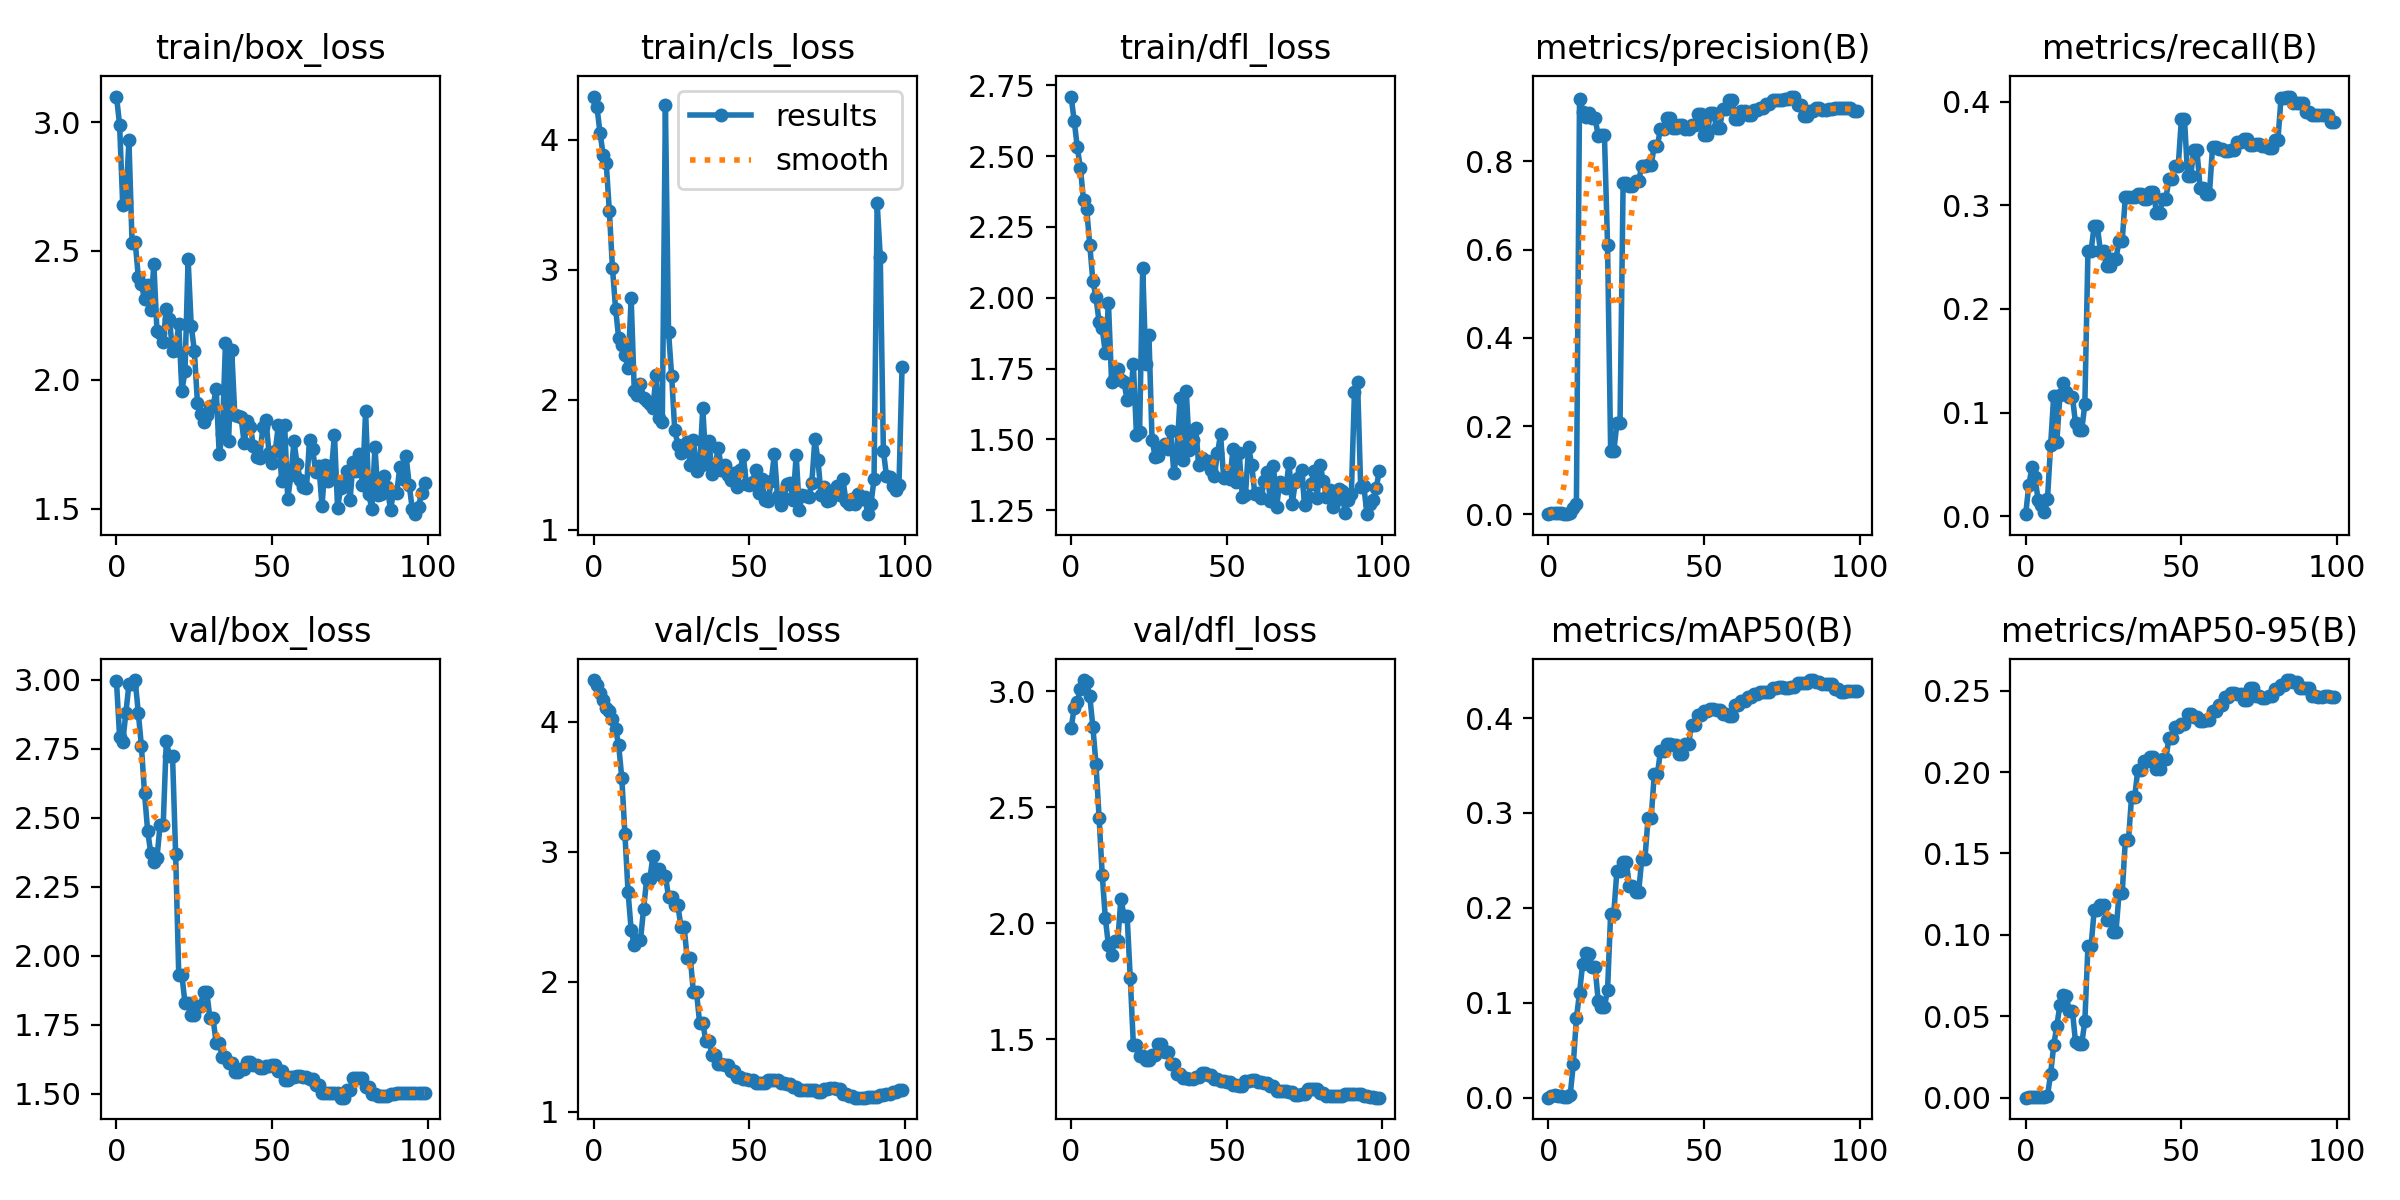

The table this chart was drawn from, first rows:
epoch, train/box_loss, train/cls_loss, train/dfl_loss, metrics/precision(B), metrics/recall(B), metrics/mAP50(B), metrics/mAP50-95(B), val/box_loss, val/cls_loss, val/dfl_loss, lr/pg0, lr/pg1, lr/pg2
0, 3.099, 4.33, 2.711, 0.00023, 0.00222, 0.00012, 2e-05, 2.994, 4.319, 2.839, 3.75e-05, 3.75e-05, 3.75e-05
1, 2.99, 4.253, 2.625, 0.00206, 0.03, 0.00196, 0.00044, 2.793, 4.28, 2.928, 8.6634e-05, 8.6634e-05, 8.6634e-05
2, 2.68, 4.053, 2.532, 0.00308, 0.04743, 0.00259, 0.00051, 2.774, 4.218, 2.952, 0.0001348, 0.0001348, 0.0001348
3, 2.69, 3.883, 2.457, 0.00344, 0.03778, 0.00236, 0.00059, 2.878, 4.165, 3.01, 0.0001819, 0.0001819, 0.0001819
4, 2.929, 3.817, 2.345, 0.00204, 0.01556, 0.00136, 0.00034, 2.983, 4.107, 3.047, 0.0002281, 0.0002281, 0.0002281
5, 2.533, 3.449, 2.314, 0.00169, 0.01111, 0.00124, 0.00029, 2.984, 4.078, 3.037, 0.0002733, 0.0002733, 0.0002733
6, 2.536, 3.012, 2.187, 0.00084, 0.00444, 0.00061, 0.00013, 2.999, 4.023, 2.979, 0.0003174, 0.0003174, 0.0003174
7, 2.4, 2.7, 2.059, 0.0034, 0.01667, 0.00252, 0.00107, 2.881, 3.943, 2.845, 0.0003607, 0.0003607, 0.0003607
8, 2.372, 2.472, 2.002, 0.01373, 0.06854, 0.03551, 0.01449, 2.76, 3.817, 2.685, 0.0004029, 0.0004029, 0.0004029
9, 2.312, 2.419, 1.914, 0.02317, 0.1163, 0.08383, 0.03213, 2.59, 3.566, 2.453, 0.0004441, 0.0004441, 0.0004441
10, 2.368, 2.341, 1.893, 0.9412, 0.07221, 0.1106, 0.04423, 2.454, 3.136, 2.209, 0.0004843, 0.0004843, 0.0004843
11, 2.272, 2.241, 1.803, 0.9111, 0.1168, 0.1407, 0.05694, 2.373, 2.693, 2.022, 0.0005235, 0.0005235, 0.0005235
12, 2.449, 2.782, 1.981, 0.8997, 0.1289, 0.1521, 0.0631, 2.34, 2.4, 1.905, 0.0005618, 0.0005618, 0.0005618
13, 2.19, 2.071, 1.704, 0.91, 0.12, 0.1516, 0.06242, 2.355, 2.282, 1.862, 0.000599, 0.000599, 0.000599
14, 2.183, 2.038, 1.72, 0.8976, 0.1156, 0.1375, 0.05351, 2.474, 2.319, 1.925, 0.0006353, 0.0006353, 0.0006353
15, 2.148, 2.124, 1.749, 0.8976, 0.1156, 0.1375, 0.05351, 2.474, 2.319, 1.925, 0.0006706, 0.0006706, 0.0006706
16, 2.274, 2.012, 1.709, 0.8578, 0.09, 0.1021, 0.03421, 2.779, 2.562, 2.106, 0.0007048, 0.0007048, 0.0007048
17, 2.238, 1.993, 1.703, 0.8584, 0.0833, 0.09595, 0.03299, 2.723, 2.791, 2.031, 0.0007381, 0.0007381, 0.0007381
18, 2.11, 1.964, 1.637, 0.8584, 0.0833, 0.09595, 0.03299, 2.723, 2.791, 2.031, 0.0007704, 0.0007704, 0.0007704
19, 2.118, 1.935, 1.645, 0.6109, 0.1081, 0.1135, 0.04707, 2.368, 2.964, 1.765, 0.0008018, 0.0008018, 0.0008018
20, 2.216, 2.193, 1.766, 0.1423, 0.2563, 0.1941, 0.09313, 1.929, 2.867, 1.477, 0.0008321, 0.0008321, 0.0008321
21, 1.955, 1.857, 1.515, 0.1423, 0.2563, 0.1941, 0.09313, 1.929, 2.867, 1.477, 0.0008614, 0.0008614, 0.0008614
22, 2.034, 1.826, 1.524, 0.2063, 0.2801, 0.239, 0.1151, 1.829, 2.815, 1.427, 0.0008898, 0.0008898, 0.0008898
23, 2.468, 4.264, 2.107, 0.2063, 0.2801, 0.239, 0.1151, 1.829, 2.815, 1.427, 0.0009171, 0.0009171, 0.0009171
24, 2.21, 2.524, 1.767, 0.751, 0.2556, 0.2487, 0.1183, 1.787, 2.655, 1.41, 0.0009435, 0.0009435, 0.0009435
25, 2.113, 2.186, 1.867, 0.751, 0.2556, 0.2487, 0.1183, 1.787, 2.655, 1.41, 0.0009406, 0.0009406, 0.0009406
26, 1.911, 1.766, 1.498, 0.7445, 0.2412, 0.2233, 0.109, 1.82, 2.587, 1.434, 0.0009406, 0.0009406, 0.0009406
27, 1.869, 1.655, 1.438, 0.7445, 0.2412, 0.2233, 0.109, 1.82, 2.587, 1.434, 0.0009283, 0.0009283, 0.0009283
28, 1.835, 1.593, 1.442, 0.7561, 0.2484, 0.2173, 0.102, 1.869, 2.423, 1.482, 0.0009159, 0.0009159, 0.0009159
29, 1.864, 1.639, 1.472, 0.7561, 0.2484, 0.2173, 0.102, 1.869, 2.423, 1.482, 0.0009035, 0.0009035, 0.0009035
30, 1.899, 1.674, 1.483, 0.79, 0.266, 0.2516, 0.1258, 1.775, 2.182, 1.447, 0.0008911, 0.0008911, 0.0008911
31, 1.896, 1.497, 1.467, 0.79, 0.266, 0.2516, 0.1258, 1.775, 2.182, 1.447, 0.0008787, 0.0008787, 0.0008787
32, 1.966, 1.688, 1.53, 0.7905, 0.3077, 0.2943, 0.158, 1.684, 1.918, 1.396, 0.0008664, 0.0008664, 0.0008664
33, 1.711, 1.454, 1.379, 0.7905, 0.3077, 0.2943, 0.158, 1.684, 1.918, 1.396, 0.000854, 0.000854, 0.000854
34, 1.791, 1.49, 1.458, 0.8349, 0.308, 0.3406, 0.1847, 1.634, 1.681, 1.351, 0.0008416, 0.0008416, 0.0008416
35, 2.142, 1.938, 1.647, 0.8349, 0.308, 0.3406, 0.1847, 1.634, 1.681, 1.351, 0.0008293, 0.0008293, 0.0008293
36, 1.761, 1.51, 1.426, 0.8741, 0.3106, 0.3651, 0.2013, 1.613, 1.544, 1.334, 0.0008169, 0.0008169, 0.0008169
37, 2.116, 1.683, 1.669, 0.8741, 0.3106, 0.3651, 0.2013, 1.613, 1.544, 1.334, 0.0008045, 0.0008045, 0.0008045
38, 1.863, 1.427, 1.461, 0.8981, 0.306, 0.3723, 0.2065, 1.58, 1.437, 1.327, 0.0007921, 0.0007921, 0.0007921
39, 1.86, 1.497, 1.497, 0.8981, 0.306, 0.3723, 0.2065, 1.58, 1.437, 1.327, 0.0007797, 0.0007797, 0.0007797
40, 1.855, 1.629, 1.541, 0.876, 0.3131, 0.372, 0.2091, 1.59, 1.372, 1.338, 0.0007674, 0.0007674, 0.0007674
41, 1.754, 1.464, 1.41, 0.876, 0.3131, 0.372, 0.2091, 1.59, 1.372, 1.338, 0.000755, 0.000755, 0.000755
42, 1.839, 1.496, 1.435, 0.8829, 0.2925, 0.3623, 0.2016, 1.616, 1.361, 1.357, 0.0007426, 0.0007426, 0.0007426
43, 1.816, 1.419, 1.417, 0.8829, 0.2925, 0.3623, 0.2016, 1.616, 1.361, 1.357, 0.0007302, 0.0007302, 0.0007302
44, 1.743, 1.382, 1.422, 0.8731, 0.3059, 0.373, 0.2077, 1.606, 1.315, 1.348, 0.0007179, 0.0007179, 0.0007179
45, 1.701, 1.437, 1.391, 0.8731, 0.3059, 0.373, 0.2077, 1.606, 1.315, 1.348, 0.0007055, 0.0007055, 0.0007055
46, 1.698, 1.328, 1.37, 0.8832, 0.3252, 0.3922, 0.221, 1.595, 1.269, 1.33, 0.0006931, 0.0006931, 0.0006931
47, 1.817, 1.463, 1.45, 0.8832, 0.3252, 0.3922, 0.221, 1.595, 1.269, 1.33, 0.0006808, 0.0006808, 0.0006808
48, 1.842, 1.573, 1.518, 0.9074, 0.3382, 0.4032, 0.2279, 1.602, 1.254, 1.323, 0.0006684, 0.0006684, 0.0006684
49, 1.716, 1.354, 1.362, 0.9074, 0.3382, 0.4032, 0.2279, 1.602, 1.254, 1.323, 0.000656, 0.000656, 0.000656
50, 1.678, 1.348, 1.367, 0.8598, 0.383, 0.4069, 0.2297, 1.606, 1.248, 1.315, 0.0006436, 0.0006436, 0.0006436
51, 1.724, 1.371, 1.359, 0.8598, 0.383, 0.4069, 0.2297, 1.606, 1.248, 1.315, 0.0006312, 0.0006312, 0.0006312
52, 1.826, 1.463, 1.465, 0.9097, 0.3287, 0.4096, 0.2358, 1.582, 1.219, 1.303, 0.0006189, 0.0006189, 0.0006189
53, 1.608, 1.284, 1.35, 0.9097, 0.3287, 0.4096, 0.2358, 1.582, 1.219, 1.303, 0.0006065, 0.0006065, 0.0006065
54, 1.825, 1.389, 1.451, 0.875, 0.3531, 0.4082, 0.234, 1.55, 1.22, 1.3, 0.0005941, 0.0005941, 0.0005941
55, 1.537, 1.231, 1.296, 0.875, 0.3531, 0.4082, 0.234, 1.55, 1.22, 1.3, 0.0005818, 0.0005818, 0.0005818
56, 1.629, 1.225, 1.303, 0.9188, 0.3167, 0.4042, 0.2311, 1.561, 1.246, 1.321, 0.0005694, 0.0005694, 0.0005694
57, 1.762, 1.376, 1.474, 0.9188, 0.3167, 0.4042, 0.2311, 1.561, 1.246, 1.321, 0.000557, 0.000557, 0.000557
58, 1.672, 1.585, 1.41, 0.939, 0.3108, 0.4019, 0.232, 1.566, 1.242, 1.326, 0.0005446, 0.0005446, 0.0005446
59, 1.613, 1.26, 1.307, 0.939, 0.3108, 0.4019, 0.232, 1.566, 1.242, 1.326, 0.0005322, 0.0005322, 0.0005322
... 40 more rows
